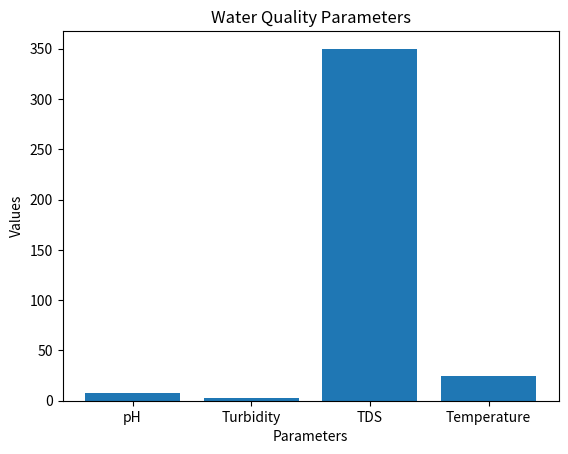

Reproduce this figure in Python.
import matplotlib.pyplot as plt

print("Matplotlib installed successfully!")

x = ["pH", "Turbidity", "TDS", "Temperature"]
y = [7.2, 3, 350, 25]

plt.bar(x, y)
plt.title("Water Quality Parameters")
plt.xlabel("Parameters")
plt.ylabel("Values")
plt.show()
